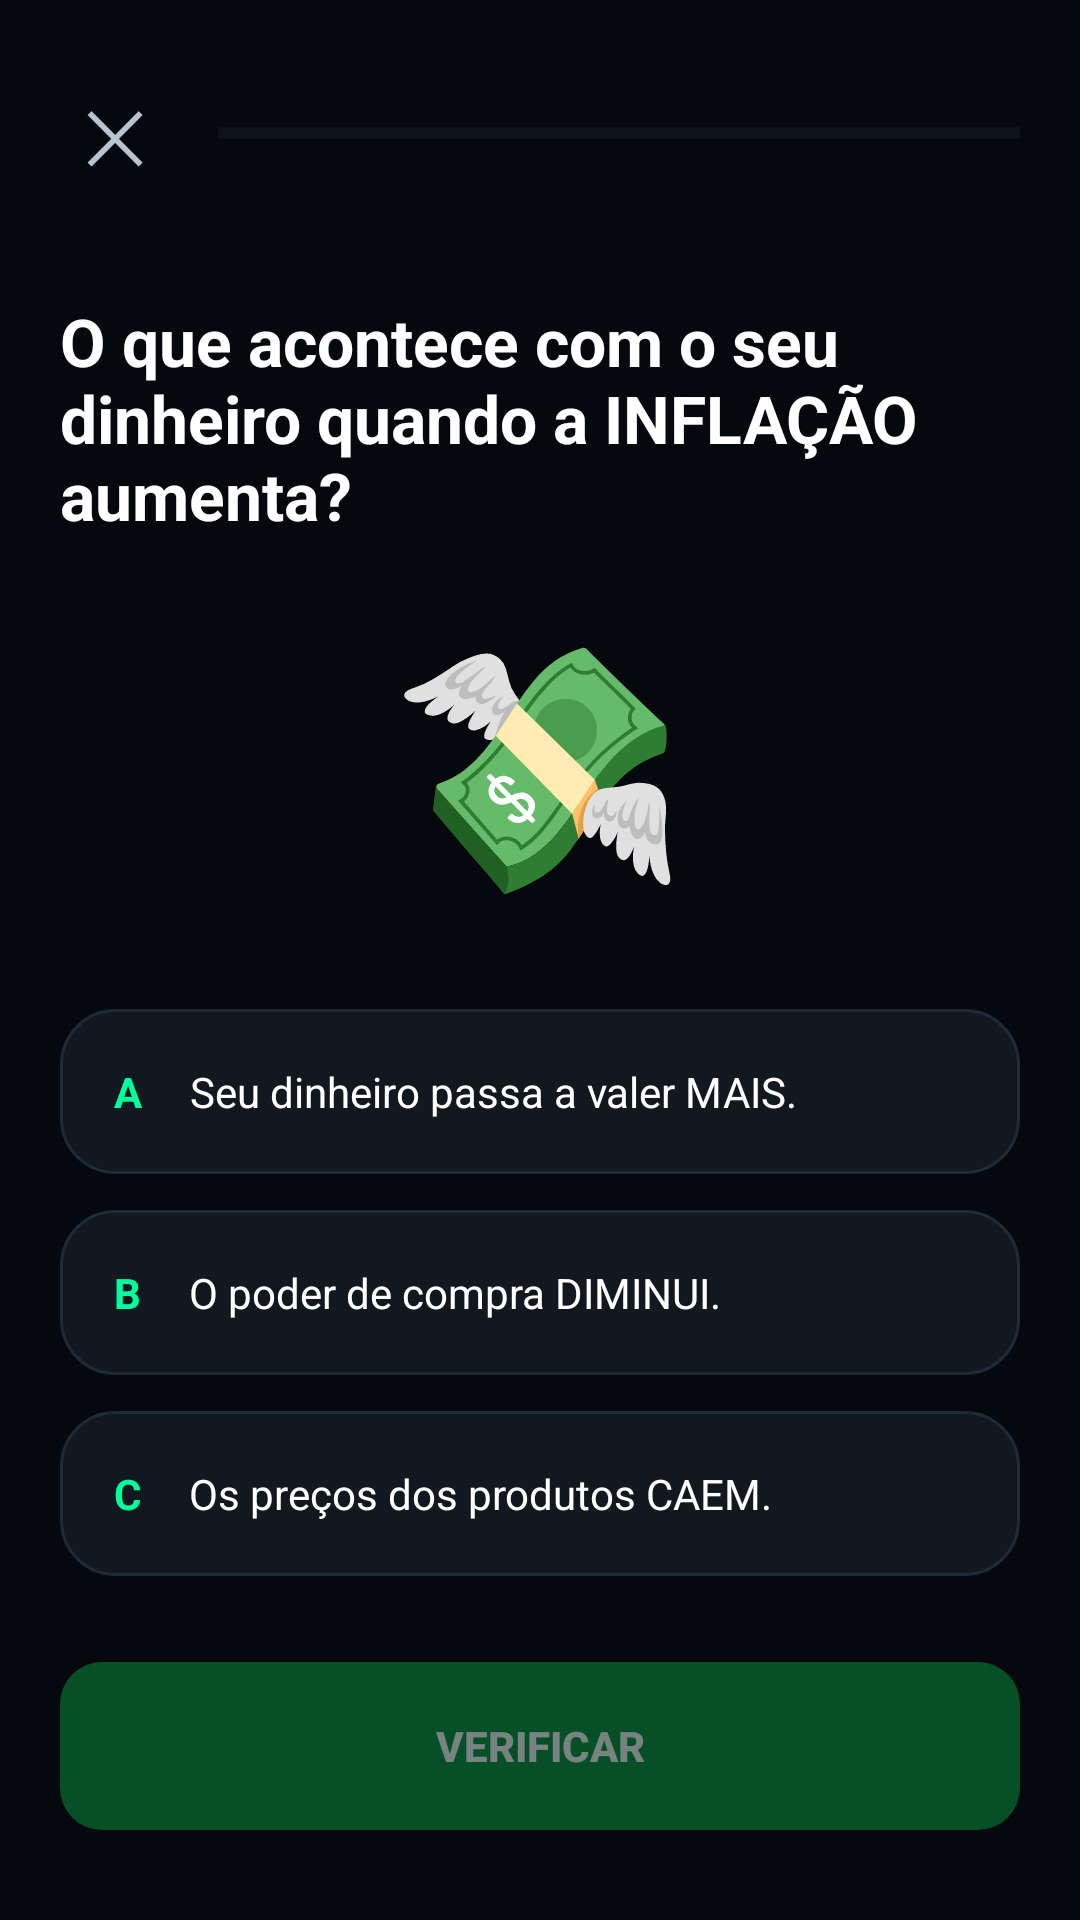

Android layout source for this screen:
<!-- AndroidManifest.xml: application theme Theme.Moneva -->
<!-- res/layout/fragment_atividade03.xml -->
<?xml version="1.0" encoding="utf-8"?>
<LinearLayout xmlns:android="http://schemas.android.com/apk/res/android"
    android:layout_width="match_parent"
    android:layout_height="match_parent"
    android:background="@color/moneva_bg"
    android:orientation="vertical"
    android:padding="20dp">

    
    <LinearLayout
        android:layout_width="match_parent"
        android:layout_height="wrap_content"
        android:gravity="center_vertical"
        android:orientation="horizontal">

        <TextView
            android:id="@+id/btnFecharAtividade03"
            android:layout_width="wrap_content"
            android:layout_height="wrap_content"
            android:text="✕"
            android:textColor="@color/moneva_text_secondary"
            android:textSize="24sp"
            android:padding="8dp" />

        <ProgressBar
            android:id="@+id/progressAtividade03"
            style="?android:attr/progressBarStyleHorizontal"
            android:layout_width="0dp"
            android:layout_height="12dp"
            android:layout_marginStart="16dp"
            android:layout_weight="1"
            android:max="100"
            android:progress="0"
            android:progressBackgroundTint="@color/moneva_progress_bg"
            android:progressTint="@color/moneva_green" />
    </LinearLayout>

    
    <TextView
        android:id="@+id/txtPerguntaAtividade03"
        android:layout_width="match_parent"
        android:layout_height="wrap_content"
        android:layout_marginTop="30dp"
        android:text="O que acontece com o seu dinheiro quando a INFLAÇÃO aumenta?"
        android:textColor="@color/moneva_text_primary"
        android:textSize="22sp"
        android:textStyle="bold" />

    <TextView
        android:id="@+id/txtIconeCentral03"
        android:layout_width="wrap_content"
        android:layout_height="wrap_content"
        android:layout_gravity="center"
        android:layout_marginTop="20dp"
        android:text="💸"
        android:textSize="80sp" />

    
    <LinearLayout
        android:layout_width="match_parent"
        android:layout_height="0dp"
        android:layout_marginTop="30dp"
        android:layout_weight="1"
        android:orientation="vertical">

        <LinearLayout
            android:id="@+id/opcao3_1"
            android:layout_width="match_parent"
            android:layout_height="wrap_content"
            android:layout_marginBottom="12dp"
            android:background="@drawable/bg_home_card"
            android:clickable="true"
            android:focusable="true"
            android:padding="18dp">
            <TextView
                android:layout_width="wrap_content"
                android:layout_height="wrap_content"
                android:text="A"
                android:textColor="@color/moneva_green"
                android:textStyle="bold" />
            <TextView
                android:id="@+id/txtOpcao3_1"
                android:layout_width="wrap_content"
                android:layout_height="wrap_content"
                android:layout_marginStart="16dp"
                android:text="Seu dinheiro passa a valer MAIS."
                android:textColor="@color/moneva_text_primary" />
        </LinearLayout>

        <LinearLayout
            android:id="@+id/opcao3_2"
            android:layout_width="match_parent"
            android:layout_height="wrap_content"
            android:layout_marginBottom="12dp"
            android:background="@drawable/bg_home_card"
            android:clickable="true"
            android:focusable="true"
            android:padding="18dp">
            <TextView
                android:layout_width="wrap_content"
                android:layout_height="wrap_content"
                android:text="B"
                android:textColor="@color/moneva_green"
                android:textStyle="bold" />
            <TextView
                android:id="@+id/txtOpcao3_2"
                android:layout_width="wrap_content"
                android:layout_height="wrap_content"
                android:layout_marginStart="16dp"
                android:text="O poder de compra DIMINUI."
                android:textColor="@color/moneva_text_primary" />
        </LinearLayout>

        <LinearLayout
            android:id="@+id/opcao3_3"
            android:layout_width="match_parent"
            android:layout_height="wrap_content"
            android:background="@drawable/bg_home_card"
            android:clickable="true"
            android:focusable="true"
            android:padding="18dp">
            <TextView
                android:layout_width="wrap_content"
                android:layout_height="wrap_content"
                android:text="C"
                android:textColor="@color/moneva_green"
                android:textStyle="bold" />
            <TextView
                android:id="@+id/txtOpcao3_3"
                android:layout_width="wrap_content"
                android:layout_height="wrap_content"
                android:layout_marginStart="16dp"
                android:text="Os preços dos produtos CAEM."
                android:textColor="@color/moneva_text_primary" />
        </LinearLayout>

    </LinearLayout>

    <Button
        android:id="@+id/btnVerificarAtividade03"
        android:layout_width="match_parent"
        android:layout_height="56dp"
        android:layout_marginBottom="10dp"
        android:background="@drawable/bg_login_button"
        android:text="VERIFICAR"
        android:textColor="@color/moneva_button_text"
        android:textStyle="bold"
        android:enabled="false"
        android:alpha="0.5"/>

</LinearLayout>
<!-- resources referenced by this layout -->
<resources>
  <color name="moneva_bg">#05080D</color>
  <color name="moneva_button_text">#E8FFF5</color>
  <color name="moneva_green">#00FF9C</color>
  <color name="moneva_progress_bg">#26313C</color>
  <color name="moneva_text_primary">#FFFFFF</color>
  <color name="moneva_text_secondary">#B8C4D0</color>
  <!-- drawable bg_home_card (drawable) -->
  <?xml version="1.0" encoding="utf-8"?>
  <shape xmlns:android="http://schemas.android.com/apk/res/android">
      <solid android:color="@color/moneva_card" />
      <stroke
          android:width="1dp"
          android:color="@color/moneva_card_border" />
      <corners android:radius="18dp" />
      <padding
          android:left="16dp"
          android:top="16dp"
          android:right="16dp"
          android:bottom="16dp" />
  </shape>
  <!-- drawable bg_login_button (drawable) -->
  <?xml version="1.0" encoding="utf-8"?>
  <shape xmlns:android="http://schemas.android.com/apk/res/android">
      <solid android:color="#089641" />
      <corners android:radius="14dp" />
  </shape>
  <style name="Theme.Moneva" parent="Base.Theme.Moneva" />
  <color name="moneva_card">#111820</color>
  <color name="moneva_card_border">#1E2A36</color>
  <style name="Base.Theme.Moneva" parent="Theme.Material3.DayNight.NoActionBar">
          
          
      </style>
</resources>
